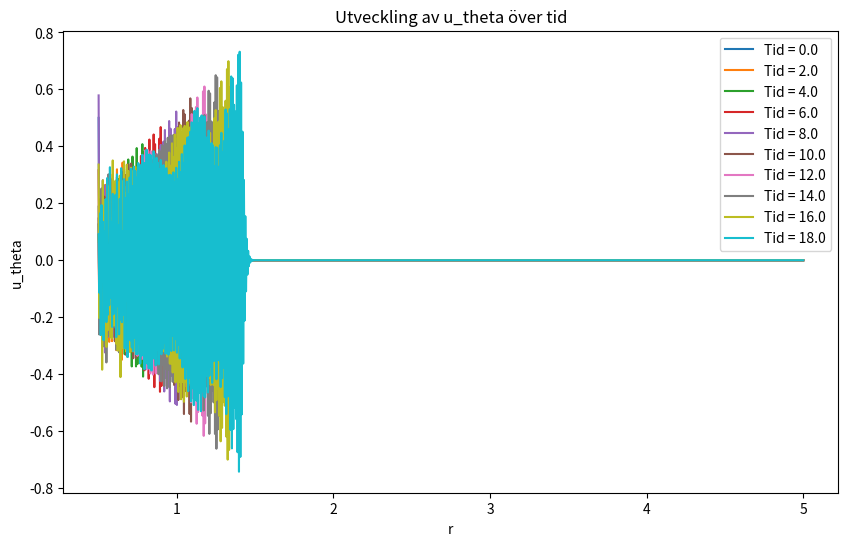

Here is the Python script that generated this plot:

import numpy as np
import matplotlib.pyplot as plt
from scipy.integrate import solve_ivp

# Uppdaterade parametrar och värden
my = 0.00089
rho = 1000
U = 0.1
nu = my / rho
R = 0.5  # Antaget värde för R, behöver justeras enligt specifika förhållanden
r_max = 10 * R
r_steps = 10**3
t_steps = 10**5
t_max = 20

# Skapa rums- och tidsnät
r = np.linspace(R, r_max, r_steps)
t = np.linspace(0, t_max, t_steps)

# Initialvillkor (startar med noll överallt)
u_theta_initial = np.zeros(r_steps)

# Funktion som beskriver tidsutvecklingen av u_theta

def du_theta_dt(t, u_theta, r, nu, R):
    # Diskretisering av rumsderivator
    dr = r[1] - r[0]
    du_dr = np.gradient(u_theta, dr)
    d2u_dr2 = np.gradient(du_dr, dr)

    # Tidsberoende för Omega(t)
    omega_t = 1 + np.sin(t) * 0.2

    # Randvillkor
    u_theta[0] = omega_t * R  # vid r = R
    u_theta[-1] = 0  # när r -> oändligheten

    # PDE diskretiserad
    du_theta_dt = nu * (d2u_dr2 + (1/r) * du_dr - (u_theta/r**2)) + R * U * (u_theta/r**2) + (R*U / r) * du_dr
    return du_theta_dt



# Löser PDE:n över tid
sol = solve_ivp(du_theta_dt, [0, t_max], u_theta_initial, t_eval=t, args=(r, nu, R))

# Visualisering av resultatet
plt.figure(figsize=(10, 6))
for i in range(0, len(sol.t), len(sol.t)//10):
    plt.plot(r, sol.y[:, i], label=f'Tid = {sol.t[i]:.1f}')
plt.title('Utveckling av u_theta över tid')
plt.xlabel('r')
plt.ylabel('u_theta')
plt.legend()
plt.show()

